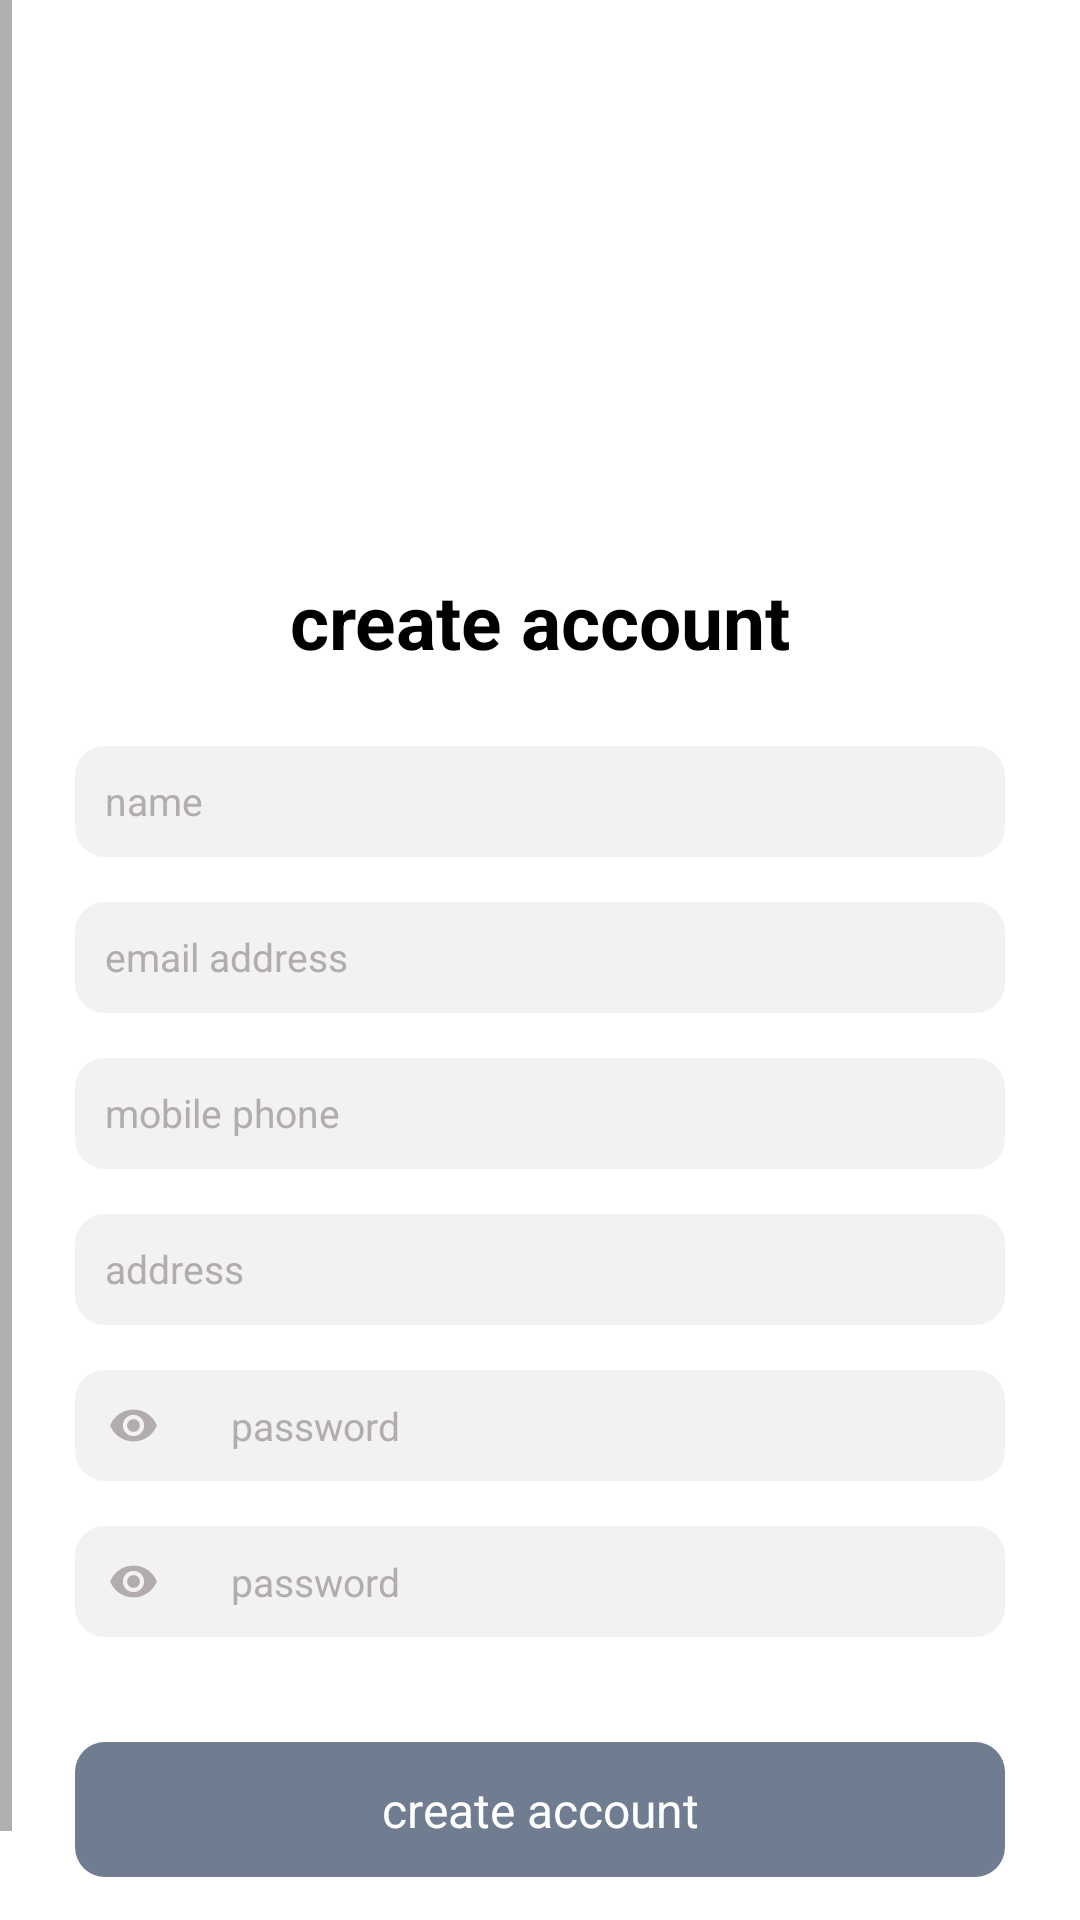

Produce the Android XML layout that renders to this screen, including the resource entries it uses.
<!-- AndroidManifest.xml: activity theme Theme.Furniture_Gallery.NoActionBar -->
<!-- res/layout/activity_register.xml -->
<?xml version="1.0" encoding="utf-8"?>
<LinearLayout xmlns:android="http://schemas.android.com/apk/res/android"
    xmlns:app="http://schemas.android.com/apk/res-auto"
    xmlns:tools="http://schemas.android.com/tools"
    android:layout_width="match_parent"
    android:layout_height="match_parent"
    android:orientation="vertical"
    android:layoutDirection="rtl"
    tools:context=".Activites.RegisterActivity">

    <ScrollView
        android:layout_width="match_parent"
        android:layout_height="match_parent"
        android:fillViewport="true">

        <LinearLayout
            android:layout_width="match_parent"
            android:layout_height="wrap_content"
            android:layout_marginStart="15dp"
            android:layout_marginEnd="15dp"
            android:orientation="vertical">

            <ImageView
                android:layout_width="match_parent"
                android:layout_height="175dp"
                android:layout_marginTop="5dp"
                android:src="@drawable/image_register" />

            <TextView
                android:layout_width="match_parent"
                android:layout_height="wrap_content"
                android:layout_marginTop="10dp"
                android:gravity="center"
                android:text="@string/register_app"
                android:textColor="@color/black"
                android:textSize="25sp"
                android:textStyle="bold" />

            <EditText
                android:id="@+id/et_name_register"
                android:layout_width="match_parent"
                android:layout_height="37dp"
                android:layout_marginStart="10dp"
                android:layout_marginTop="25dp"
                android:layout_marginEnd="10dp"
                android:background="@drawable/design_edit_text"
                android:hint="@string/name"
                android:imeOptions="actionUnspecified"
                android:inputType="text"
                android:padding="10dp"
                android:singleLine="true"
                android:textColor="@color/gray_second"
                android:textColorHint="@color/gray_second"
                android:textSize="13sp" />


            <EditText
                android:id="@+id/et_email_register"
                android:layout_width="match_parent"
                android:layout_height="37dp"
                android:layout_marginStart="10dp"
                android:layout_marginTop="15sp"
                android:layout_marginEnd="10dp"
                android:background="@drawable/design_edit_text"
                android:hint="@string/email_address"
                android:imeOptions="actionUnspecified"
                android:inputType="textEmailAddress"
                android:padding="10dp"
                android:singleLine="true"
                android:textColor="@color/gray_second"
                android:textColorHint="@color/gray_second"
                android:textSize="13sp" />

            <EditText
                android:id="@+id/et_mobile_phone_register"
                android:layout_width="match_parent"
                android:layout_height="37dp"
                android:layout_marginStart="10dp"
                android:layout_marginTop="15sp"
                android:layout_marginEnd="10dp"
                android:background="@drawable/design_edit_text"
                android:hint="@string/mobile_phone"
                android:imeOptions="actionUnspecified"
                android:inputType="number"
                android:maxLength="11"
                android:padding="10dp"
                android:singleLine="true"
                android:textColor="@color/gray_second"
                android:textColorHint="@color/gray_second"
                android:textSize="13sp" />

            <EditText
                android:id="@+id/et_address_register"
                android:layout_width="match_parent"
                android:layout_height="37dp"
                android:layout_marginStart="10dp"
                android:layout_marginTop="15dp"
                android:layout_marginEnd="10dp"
                android:background="@drawable/design_edit_text"
                android:hint="@string/address"
                android:imeOptions="actionUnspecified"
                android:inputType="text"
                android:padding="10dp"
                android:singleLine="true"
                android:textColor="@color/gray_second"
                android:textColorHint="@color/gray_second"
                android:textSize="13sp" />


            <LinearLayout
                android:layout_width="match_parent"
                android:layout_height="37dp"
                android:layout_gravity="center"
                android:layout_marginStart="10dp"
                android:layout_marginTop="15dp"
                android:layout_marginEnd="10dp"
                android:background="@drawable/design_edit_text"
                android:gravity="center"
                android:orientation="horizontal"
                android:visibility="visible">

                <EditText
                    android:id="@+id/et_password_register"
                    android:layout_width="0dp"
                    android:layout_height="33dp"
                    android:layout_marginStart="3dp"
                    android:layout_marginEnd="3dp"
                    android:layout_weight="1"
                    android:background="@drawable/design_edit_text"
                    android:hint="@string/password"
                    android:inputType="textVisiblePassword"
                    android:paddingStart="10sp"
                    android:paddingEnd="10sp"
                    android:singleLine="true"
                    android:textColor="@color/gray_second"
                    android:textColorHint="@color/gray_second"
                    android:textSize="13sp" />

                <ImageView
                    android:id="@+id/ui_ImageViewPasswordRegister"
                    android:layout_width="19dp"
                    android:layout_height="17dp"
                    android:layout_gravity="center"
                    android:layout_marginStart="10dp"
                    android:layout_marginEnd="10dp"
                    android:src="@drawable/visibility_password" />

            </LinearLayout>

            <LinearLayout
                android:layout_width="match_parent"
                android:layout_height="37dp"
                android:layout_gravity="center"
                android:layout_marginStart="10dp"
                android:layout_marginTop="15dp"
                android:layout_marginEnd="10dp"
                android:background="@drawable/design_edit_text"
                android:gravity="center"
                android:orientation="horizontal"
                android:visibility="visible">


                <EditText
                    android:id="@+id/et_confirm_password_register"
                    android:layout_width="0dp"
                    android:layout_height="33dp"
                    android:layout_marginStart="3dp"
                    android:layout_marginEnd="3dp"
                    android:layout_weight="1"
                    android:background="@drawable/design_edit_text"
                    android:hint="@string/password"
                    android:inputType="textVisiblePassword"
                    android:paddingStart="10sp"
                    android:paddingEnd="10sp"
                    android:singleLine="true"
                    android:textColor="@color/gray_second"
                    android:textColorHint="@color/gray_second"
                    android:textSize="13sp" />

                <ImageView
                    android:id="@+id/ui_ImageViewConfirmPasswordRegister"
                    android:layout_width="19dp"
                    android:layout_height="17dp"
                    android:layout_gravity="center"
                    android:layout_marginStart="10dp"
                    android:layout_marginEnd="10dp"
                    android:src="@drawable/visibility_password" />


            </LinearLayout>


            <ProgressBar
                android:id="@+id/progressBar_cyclic_RegisterUser"
                style="?android:attr/progressBarStyleLarge"
                android:layout_width="35dp"
                android:layout_height="35dp"
                android:layout_marginTop="15dp"
                android:layout_gravity="center"
                android:gravity="center"
                android:theme="@style/ProgressBarColor"
                android:visibility="gone" />

            <TextView
                android:id="@+id/tv_Continue_SingUp"
                android:layout_width="match_parent"
                android:layout_height="wrap_content"
                android:layout_gravity="center"
                android:layout_marginStart="10dp"
                android:layout_marginTop="35dp"
                android:layout_marginEnd="10dp"
                android:background="@drawable/button_design"
                android:gravity="center"
                android:text="@string/register_app"
                android:textColor="@color/white"
                android:textSize="16sp" />

            <LinearLayout
                android:orientation="horizontal"
                android:layout_marginTop="25dp"
                android:layout_marginStart="15dp"
                android:layout_marginEnd="15dp"
                android:gravity="center"
                android:layout_width="match_parent"
                android:layout_height="wrap_content">

                <TextView
                    android:layout_width="wrap_content"
                    android:layout_height="wrap_content"
                    android:gravity="center"
                    android:layout_marginStart="1dp"
                    android:layout_marginEnd="1dp"
                    android:text="@string/register_by_register1"
                    android:textColor="@color/Color_App1"
                    android:textSize="15sp"
                    android:textStyle="normal" />

                <TextView
                    android:id="@+id/tv_login_byRegister"
                    android:layout_width="wrap_content"
                    android:layout_height="wrap_content"
                    android:gravity="center"
                    android:text="@string/register_by_register2"
                    android:layout_marginStart="1dp"
                    android:layout_marginEnd="1dp"
                    android:textColor="@color/Color_App1"
                    android:textSize="15sp"
                    android:textStyle="normal" />


            </LinearLayout>

        </LinearLayout>


    </ScrollView>

</LinearLayout>
<!-- resources referenced by this layout -->
<resources>
  <color name="Color_App1">#707C8F</color>
  <color name="black">#FF000000</color>
  <color name="gray_second">#B3ACAC</color>
  <color name="white">#FFFFFFFF</color>
  <!-- drawable button_design (drawable) -->
  <?xml version="1.0" encoding="utf-8"?>
  <shape
      xmlns:android="http://schemas.android.com/apk/res/android"
      android:shape="rectangle">
  
      <solid android:color="@color/Color_App1"/>
      <corners android:radius="10dp"/>
      <size android:height="45sp"
           android:width="250sp"/>
  </shape>
  <!-- drawable design_edit_text (drawable) -->
  <?xml version="1.0" encoding="utf-8"?>
  <shape xmlns:android="http://schemas.android.com/apk/res/android"
      android:shape="rectangle">
  
      <corners android:radius="10dp"/>
  
      <solid android:color="@color/gray2"/>
  
  </shape>
  <!-- drawable visibility_password (drawable) -->
  <vector android:height="24dp" android:tint="#B3ACAC"
      android:viewportHeight="24" android:viewportWidth="24"
      android:width="24dp" xmlns:android="http://schemas.android.com/apk/res/android">
      <path android:fillColor="@android:color/white" android:pathData="M12,4.5C7,4.5 2.73,7.61 1,12c1.73,4.39 6,7.5 11,7.5s9.27,-3.11 11,-7.5c-1.73,-4.39 -6,-7.5 -11,-7.5zM12,17c-2.76,0 -5,-2.24 -5,-5s2.24,-5 5,-5 5,2.24 5,5 -2.24,5 -5,5zM12,9c-1.66,0 -3,1.34 -3,3s1.34,3 3,3 3,-1.34 3,-3 -1.34,-3 -3,-3z"/>
  </vector>
  <string name="address">address</string>
  <string name="email_address">email address</string>
  <string name="mobile_phone">mobile phone</string>
  <string name="name">name</string>
  <string name="password">password</string>
  <string name="register_app">create account</string>
  <string name="register_by_register1">I have an account ?</string>
  <string name="register_by_register2">sign in </string>
  <style name="ProgressBarColor">
          <item name="colorAccent">@color/Color_App6</item> 
      </style>
  <style name="Theme.Furniture_Gallery.NoActionBar">
          <item name="windowActionBar">false</item>
          <item name="windowNoTitle">true</item>
      </style>
  <color name="gray2">#F2F2F2</color>
  <color name="Color_App6">#6617a3</color>
</resources>
